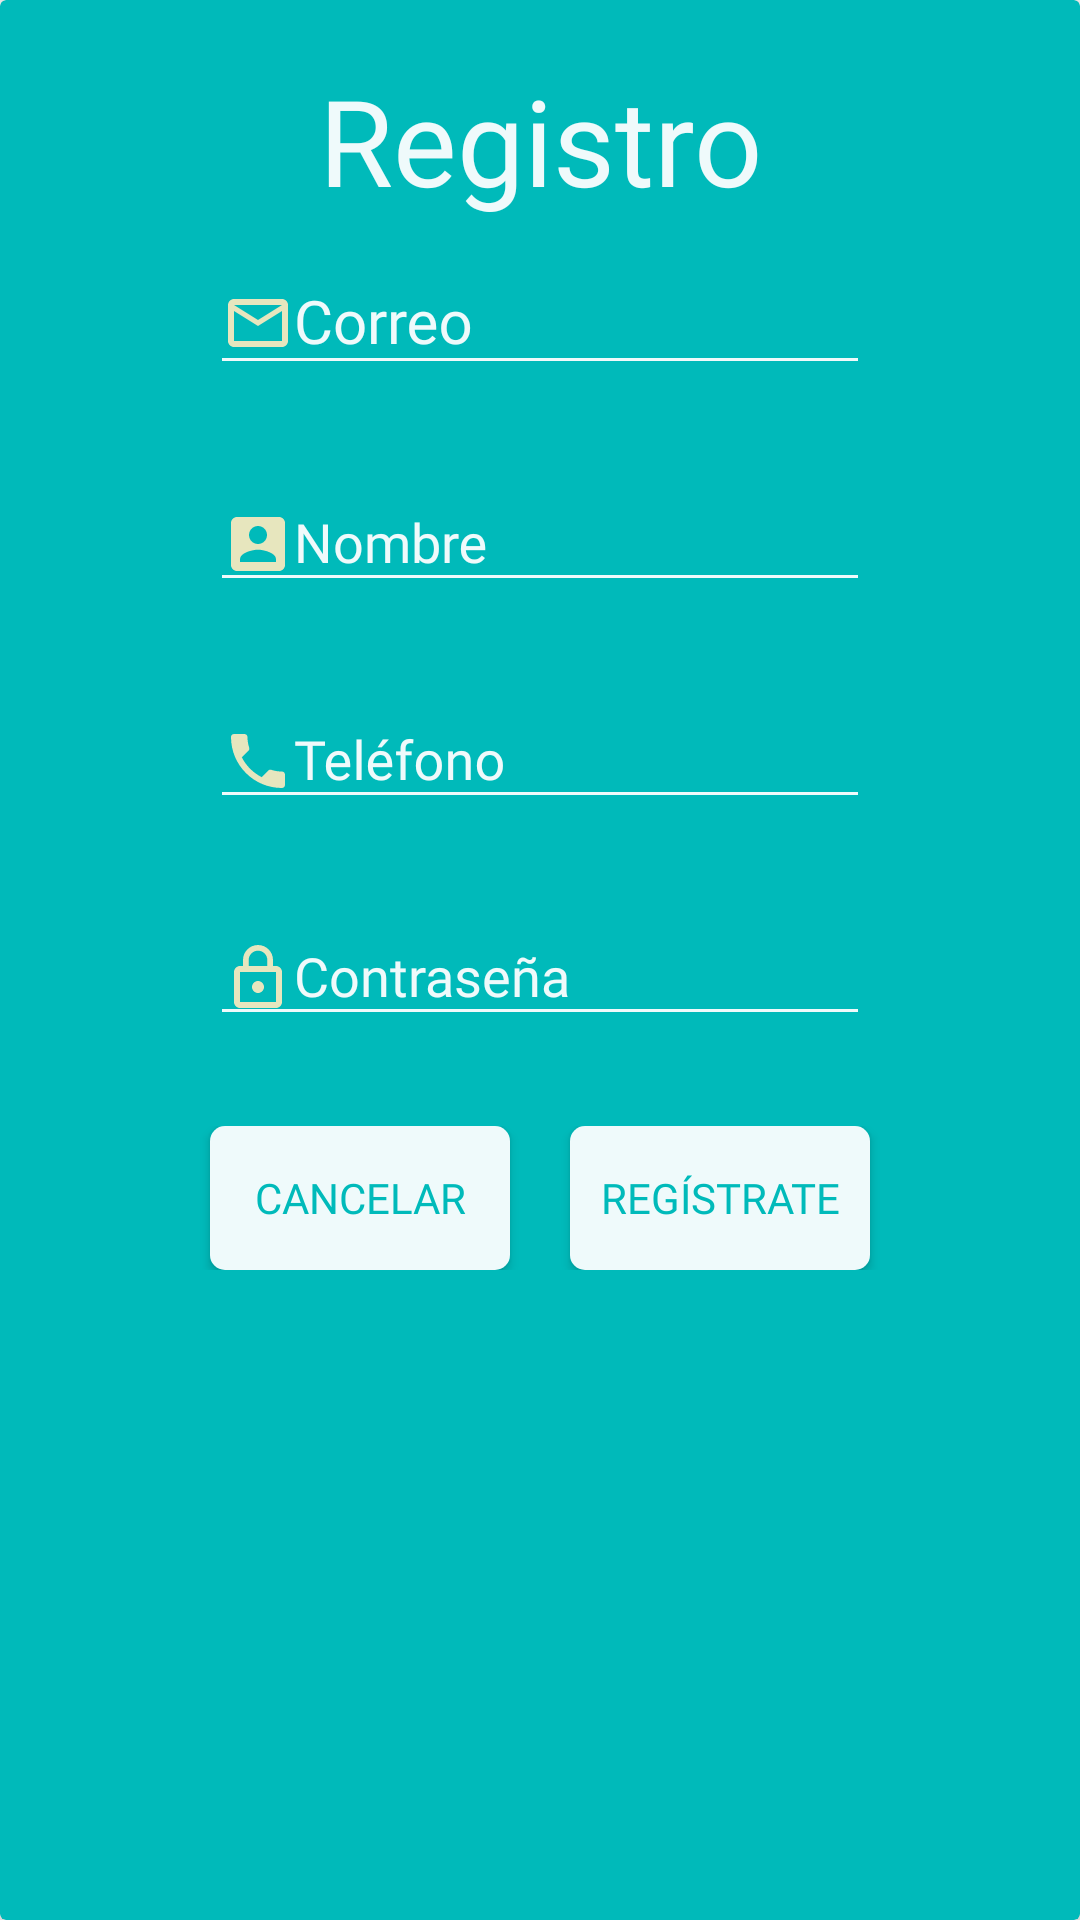

The Android layout XML behind this screen, and the referenced resources:
<!-- AndroidManifest.xml: application theme AppTheme -->
<!-- res/layout/register_layout.xml -->
<?xml version="1.0" encoding="utf-8"?>
<androidx.cardview.widget.CardView
    xmlns:android="http://schemas.android.com/apk/res/android"
    xmlns:app="http://schemas.android.com/apk/res-auto"
    xmlns:tools="http://schemas.android.com/tools"
    android:orientation="vertical"
    android:layout_width="match_parent"
    android:layout_height="match_parent"
    app:cardElevation="10dp"
    app:cardBackgroundColor="@color/ecoseMainColor">

    <LinearLayout
        android:orientation="vertical"
        android:layout_width="match_parent"
        android:layout_height="wrap_content"
        android:layout_margin="20dp">

        <TextView
            android:layout_width="match_parent"
            android:layout_height="wrap_content"
            android:fontFamily="@font/poppins_bold"
            android:gravity="center_horizontal"
            android:text="@string/registro"
            android:textAlignment="center"
            android:textColor="@color/ecoseMainWhite"
            android:textColorHint="@color/ecoseMainWhite"
            android:textSize="40sp"/>

        <com.google.android.material.textfield.TextInputLayout
            android:layout_width="match_parent"
            android:layout_height="wrap_content"
            android:layout_marginHorizontal="50dp"
            android:theme="@style/editTextStyle"

            >

            <com.google.android.material.textfield.TextInputEditText
                android:id="@+id/registerUser"
                android:layout_width="match_parent"
                android:layout_height="wrap_content"
                android:hint="@string/correo"
                android:textSize="20sp"
                android:inputType="textEmailAddress"
                android:textColor="@color/ecoseMainWhite"
                android:textColorHint="@color/ecoseMainWhite"
                android:fontFamily="@font/poppins_bold"
                android:drawableLeft="@drawable/ic_mail_outline_black_24dp"
                />

        </com.google.android.material.textfield.TextInputLayout>

        <com.google.android.material.textfield.TextInputLayout
            android:layout_width="match_parent"
            android:layout_height="wrap_content"
            android:layout_marginHorizontal="50dp"
            android:theme="@style/editTextStyle"
            android:layout_marginTop="20dp"
            >

            <com.google.android.material.textfield.TextInputEditText
                android:id="@+id/registerName"
                android:layout_width="match_parent"
                android:layout_height="wrap_content"
                android:inputType="textPersonName"
                android:hint="@string/nombre"
                android:textColor="@color/ecoseMainWhite"
                android:textColorHint="@color/ecoseMainWhite"
                android:fontFamily="@font/poppins_bold"
                android:drawableLeft="@drawable/ic_account_box_black_24dp"/>

        </com.google.android.material.textfield.TextInputLayout>
        <com.google.android.material.textfield.TextInputLayout
            android:layout_width="match_parent"
            android:layout_height="wrap_content"
            android:layout_marginHorizontal="50dp"
            android:theme="@style/editTextStyle"
            android:layout_marginTop="20dp"
            >

            <com.google.android.material.textfield.TextInputEditText
                android:id="@+id/registerPhone"
                android:layout_width="match_parent"
                android:layout_height="wrap_content"
                android:inputType="textPersonName"
                android:hint="Teléfono"
                android:textColor="@color/ecoseMainWhite"
                android:textColorHint="@color/ecoseMainWhite"
                android:fontFamily="@font/poppins_bold"
                android:drawableLeft="@drawable/ic_local_phone_black_24dp"/>

        </com.google.android.material.textfield.TextInputLayout>

        <com.google.android.material.textfield.TextInputLayout
            android:layout_width="match_parent"
            android:layout_height="wrap_content"
            android:layout_marginHorizontal="50dp"
            android:theme="@style/editTextStyle"
            android:layout_marginTop="20dp"
            >

            <com.google.android.material.textfield.TextInputEditText
                android:id="@+id/registerPassword"
                android:layout_width="match_parent"
                android:layout_height="wrap_content"
                android:inputType="textPassword"
                android:hint="@string/contrase_a"
                android:textColor="@color/ecoseMainWhite"
                android:textColorHint="@color/ecoseMainWhite"
                android:fontFamily="@font/poppins_bold"
                android:drawableLeft="@drawable/ic_lock_outline_black_24dp"/>

        </com.google.android.material.textfield.TextInputLayout>

        <androidx.constraintlayout.widget.ConstraintLayout
            android:layout_width="match_parent"
            android:layout_height="wrap_content"
            android:layout_marginTop="30dp">

            <Button
                android:id="@+id/registerCancel"
                android:layout_width="wrap_content"
                android:layout_height="wrap_content"
                android:width="100dp"
                android:layout_marginLeft="50dp"
                android:background="@drawable/btn_background"
                android:fontFamily="@font/poppins_bold"
                android:text="Cancelar"
                android:textColor="@color/ecoseMainColor"
                android:textSize="14sp"
                app:layout_constraintBottom_toBottomOf="parent"
                app:layout_constraintStart_toStartOf="parent"
                app:layout_constraintTop_toTopOf="parent" />

            <Button
                android:id="@+id/registerDone"
                android:layout_width="wrap_content"
                android:layout_height="wrap_content"
                android:width="100dp"
                android:layout_marginRight="50dp"
                android:background="@drawable/btn_background"
                android:fontFamily="@font/poppins_bold"
                android:text="Regístrate"
                android:textColor="@color/ecoseMainColor"
                android:textSize="14sp"
                app:layout_constraintEnd_toEndOf="parent"
                app:layout_constraintTop_toTopOf="parent" />
        </androidx.constraintlayout.widget.ConstraintLayout>


    </LinearLayout>




</androidx.cardview.widget.CardView>
<!-- resources referenced by this layout -->
<resources>
  <color name="ecoseMainColor">#00BABA</color>
  <color name="ecoseMainWhite">#EFFAFB</color>
  <!-- drawable btn_background (drawable) -->
  <?xml version="1.0" encoding="utf-8"?>
  <ripple xmlns:android="http://schemas.android.com/apk/res/android"
      android:color="@color/ecoseMainCream">
      <item android:drawable="@drawable/bg_button"></item>
  </ripple>
  <!-- drawable ic_account_box_black_24dp (drawable) -->
  <vector android:height="24dp" android:tint="#E7E6BE"
      android:viewportHeight="24.0" android:viewportWidth="24.0"
      android:width="24dp" xmlns:android="http://schemas.android.com/apk/res/android">
      <path android:fillColor="#FF000000" android:pathData="M3,5v14c0,1.1 0.89,2 2,2h14c1.1,0 2,-0.9 2,-2L21,5c0,-1.1 -0.9,-2 -2,-2L5,3c-1.11,0 -2,0.9 -2,2zM15,9c0,1.66 -1.34,3 -3,3s-3,-1.34 -3,-3 1.34,-3 3,-3 3,1.34 3,3zM6,17c0,-2 4,-3.1 6,-3.1s6,1.1 6,3.1v1L6,18v-1z"/>
  </vector>
  <!-- drawable ic_local_phone_black_24dp (drawable) -->
  <vector android:height="24dp" android:tint="#E7E6BE"
      android:viewportHeight="24.0" android:viewportWidth="24.0"
      android:width="24dp" xmlns:android="http://schemas.android.com/apk/res/android">
      <path android:fillColor="#FF000000" android:pathData="M6.62,10.79c1.44,2.83 3.76,5.14 6.59,6.59l2.2,-2.2c0.27,-0.27 0.67,-0.36 1.02,-0.24 1.12,0.37 2.33,0.57 3.57,0.57 0.55,0 1,0.45 1,1V20c0,0.55 -0.45,1 -1,1 -9.39,0 -17,-7.61 -17,-17 0,-0.55 0.45,-1 1,-1h3.5c0.55,0 1,0.45 1,1 0,1.25 0.2,2.45 0.57,3.57 0.11,0.35 0.03,0.74 -0.25,1.02l-2.2,2.2z"/>
  </vector>
  <!-- drawable ic_lock_outline_black_24dp (drawable) -->
  <vector android:height="24dp" android:tint="#E7E6BE"
      android:viewportHeight="24.0" android:viewportWidth="24.0"
      android:width="24dp" xmlns:android="http://schemas.android.com/apk/res/android">
      <path android:fillColor="#FF000000" android:pathData="M12,17c1.1,0 2,-0.9 2,-2s-0.9,-2 -2,-2 -2,0.9 -2,2 0.9,2 2,2zM18,8h-1L17,6c0,-2.76 -2.24,-5 -5,-5S7,3.24 7,6v2L6,8c-1.1,0 -2,0.9 -2,2v10c0,1.1 0.9,2 2,2h12c1.1,0 2,-0.9 2,-2L20,10c0,-1.1 -0.9,-2 -2,-2zM8.9,6c0,-1.71 1.39,-3.1 3.1,-3.1s3.1,1.39 3.1,3.1v2L8.9,8L8.9,6zM18,20L6,20L6,10h12v10z"/>
  </vector>
  <!-- drawable ic_mail_outline_black_24dp (drawable) -->
  <vector android:height="24dp" android:tint="#E7E6BE"
      android:viewportHeight="24.0" android:viewportWidth="24.0"
      android:width="24dp" xmlns:android="http://schemas.android.com/apk/res/android">
      <path android:fillColor="#FF000000" android:pathData="M20,4L4,4c-1.1,0 -1.99,0.9 -1.99,2L2,18c0,1.1 0.9,2 2,2h16c1.1,0 2,-0.9 2,-2L22,6c0,-1.1 -0.9,-2 -2,-2zM20,18L4,18L4,8l8,5 8,-5v10zM12,11L4,6h16l-8,5z"/>
  </vector>
  <string name="contrase_a">Contraseña</string>
  <string name="correo">Correo</string>
  <string name="nombre">Nombre</string>
  <string name="registro">Registro</string>
  <style name="editTextStyle">
          <item name="android:colorControlActivated">@color/ecoseMainWhite</item>
          <item name="android:colorControlHighlight">@color/ecoseMainWhite</item>
          <item name="android:colorControlNormal">@color/ecoseMainWhite</item>
          <item name="android:colorAccent">@color/ecoseMainWhite</item>
      </style>
  <style name="AppTheme" parent="Theme.AppCompat.Light.NoActionBar">
          
          <item name="colorPrimary">@color/colorPrimary</item>
          <item name="colorPrimaryDark">@color/colorPrimaryDark</item>
          <item name="colorAccent">@color/colorAccent</item>
      </style>
  <color name="ecoseMainCream">#E7E6BE</color>
  <!-- drawable bg_button (drawable) -->
  <?xml version="1.0" encoding="utf-8"?>
  <shape xmlns:android="http://schemas.android.com/apk/res/android"
      android:shape="rectangle">
      <solid
          android:color="@color/ecoseMainWhite"></solid>
      <corners android:radius="5dp"></corners>
  
  </shape>
  <color name="colorPrimary">#00BABA</color>
  <color name="colorPrimaryDark">#00BABA</color>
  <color name="colorAccent">#03DAC5</color>
</resources>
